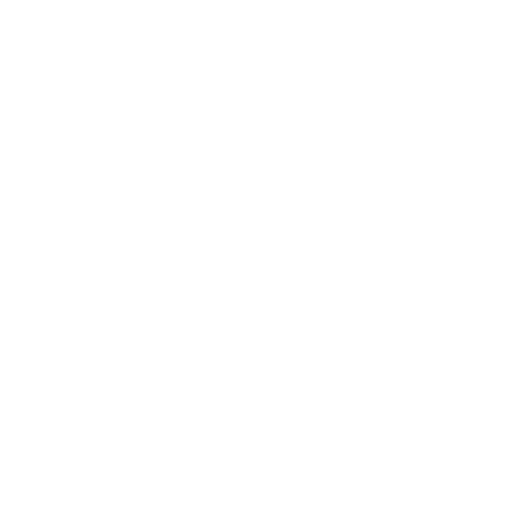
t = 0.00 s
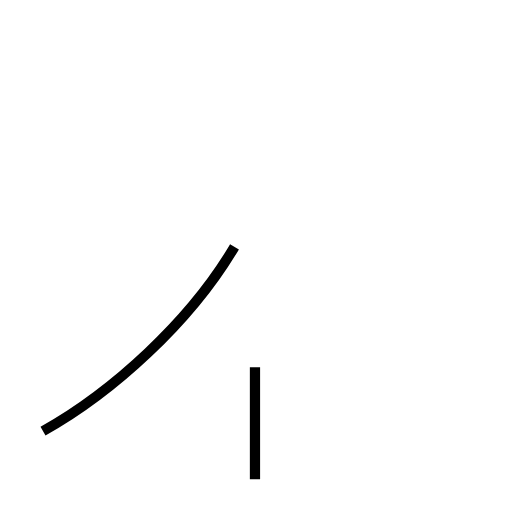
t = 1.12 s
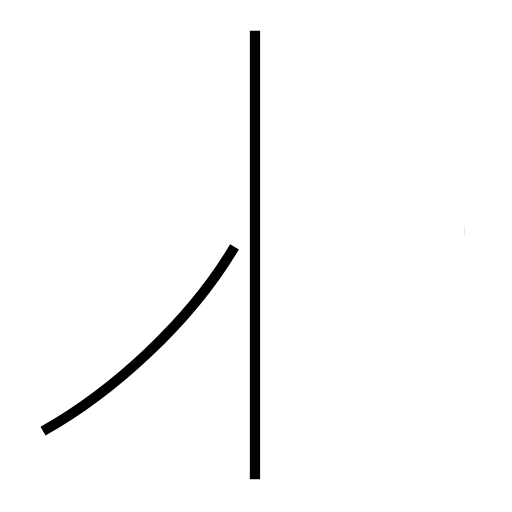
t = 2.10 s
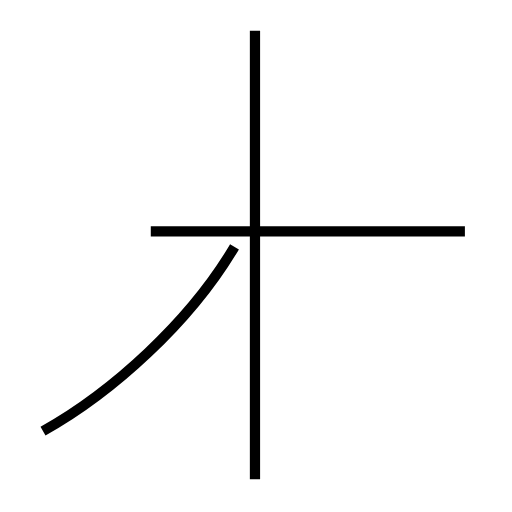
t = 3.02 s
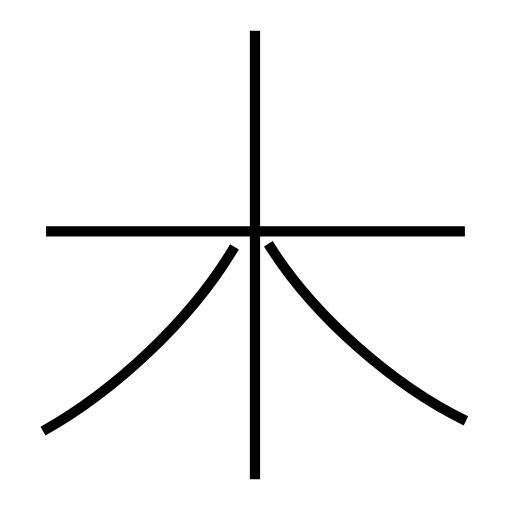
t = 4.11 s
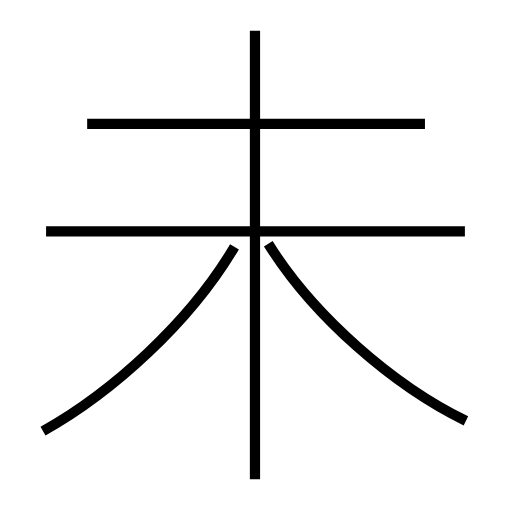
t = 5.10 s

The animated SVG that drew these frames (rendered in a browser with its animation timeline set to each time). Animation: 5 SMIL elements (animate=5); one cycle of 5.10 s.

<?xml version='1.0' encoding='utf-8'?>
<svg viewBox="0.0 -6.0 50.0 50.0" version="1.1" xmlns="http://www.w3.org/2000/svg"><rect x="-1000" y="-1000" width="2000" height="2000" stroke="white" fill="white" /><g style="fill:none;stroke:#000000;stroke-width:1"><path d="M 4.2 -1.9 C 11.0 -5.7 18.6 -12.6 22.9 -19.9 " transform="translate(0.0 38.0)" stroke-dasharray="26.225325925588262" stroke-dashoffset="26.225325925588262"><animate attributeName="stroke-dashoffset" from="26.225325925588262" to="0" dur="0.7867597777676478s" begin="0s" fill="freeze" /></path><path d="M 24.9 2.8 L 24.9 -41.0 " transform="translate(0.0 38.0)" stroke-dasharray="43.8" stroke-dashoffset="43.8"><animate attributeName="stroke-dashoffset" from="43.8" to="0" dur="1.3139999999999998s" begin="0.7867597777676478s" fill="freeze" /></path><path d="M 45.4 -21.4 L 4.5 -21.4 " transform="translate(0.0 38.0)" stroke-dasharray="40.9" stroke-dashoffset="40.9"><animate attributeName="stroke-dashoffset" from="40.9" to="0" dur="1.2269999999999999s" begin="2.1007597777676477s" fill="freeze" /></path><path d="M 45.5 -2.9 C 38.5 -6.3 30.6 -13.1 26.2 -20.2 " transform="translate(0.0 38.0)" stroke-dasharray="26.220289283268123" stroke-dashoffset="26.220289283268123"><animate attributeName="stroke-dashoffset" from="26.220289283268123" to="0" dur="0.7866086784980436s" begin="3.3277597777676475s" fill="freeze" /></path><path d="M 41.5 -31.9 L 8.5 -31.9" transform="translate(0.0 38.0)" stroke-dasharray="33.0" stroke-dashoffset="33.0"><animate attributeName="stroke-dashoffset" from="33.0" to="0" dur="0.99s" begin="4.114368456265691s" fill="freeze" /></path></g></svg>
